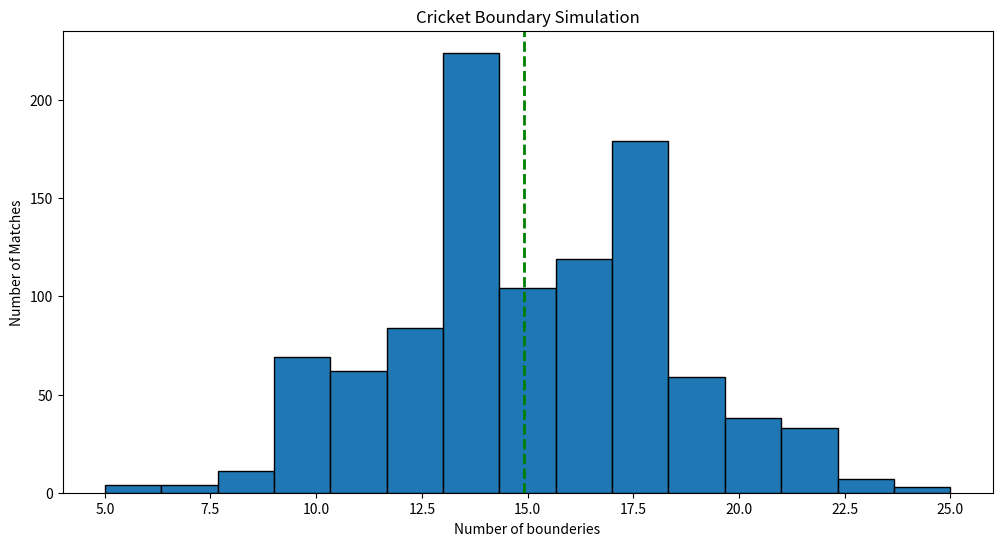

Generate this figure with matplotlib:
import numpy as np 
import matplotlib.pyplot as plt

#parameters
balls= 50
p=0.3
matches = 1000

# Simulate matches 
results = np.random.binomial(
    n=balls,
    p=p,
    size=matches
)

#average
average=np.mean(results)

#histogram
plt.figure(figsize=(12,6))

plt.hist(
    results,
    bins=15,
    edgecolor="black"
    )

#mean line 
plt.axvline(
    average,
    color="green",
    linestyle='dashed',
    linewidth=2
    )

plt.title("Cricket Boundary Simulation")
plt.xlabel("Number of bounderies")
plt.ylabel("Number of Matches")
plt.show()

print("Average Boundaries : ", average)
